Dataset: images (GitHub, labib116/sylvan-tinyml-models-and-datasets). Classes: healthy, unhealthy.

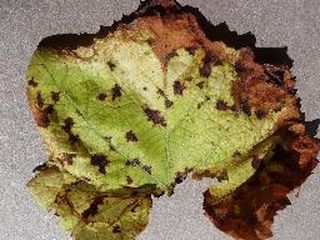
Label: unhealthy

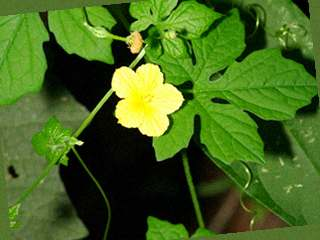
Label: healthy

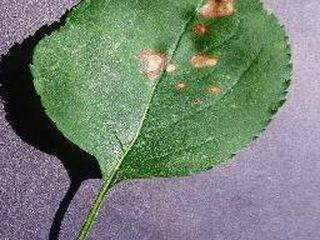
Label: unhealthy

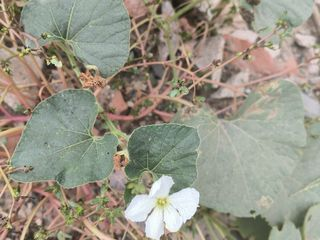
Label: healthy

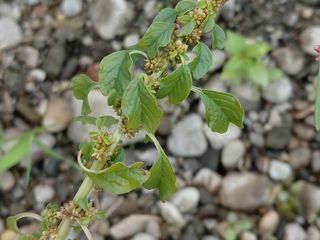
Label: healthy

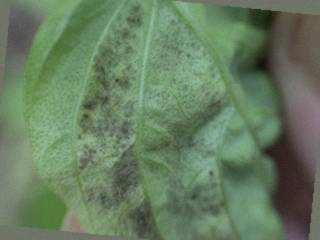
Label: unhealthy
